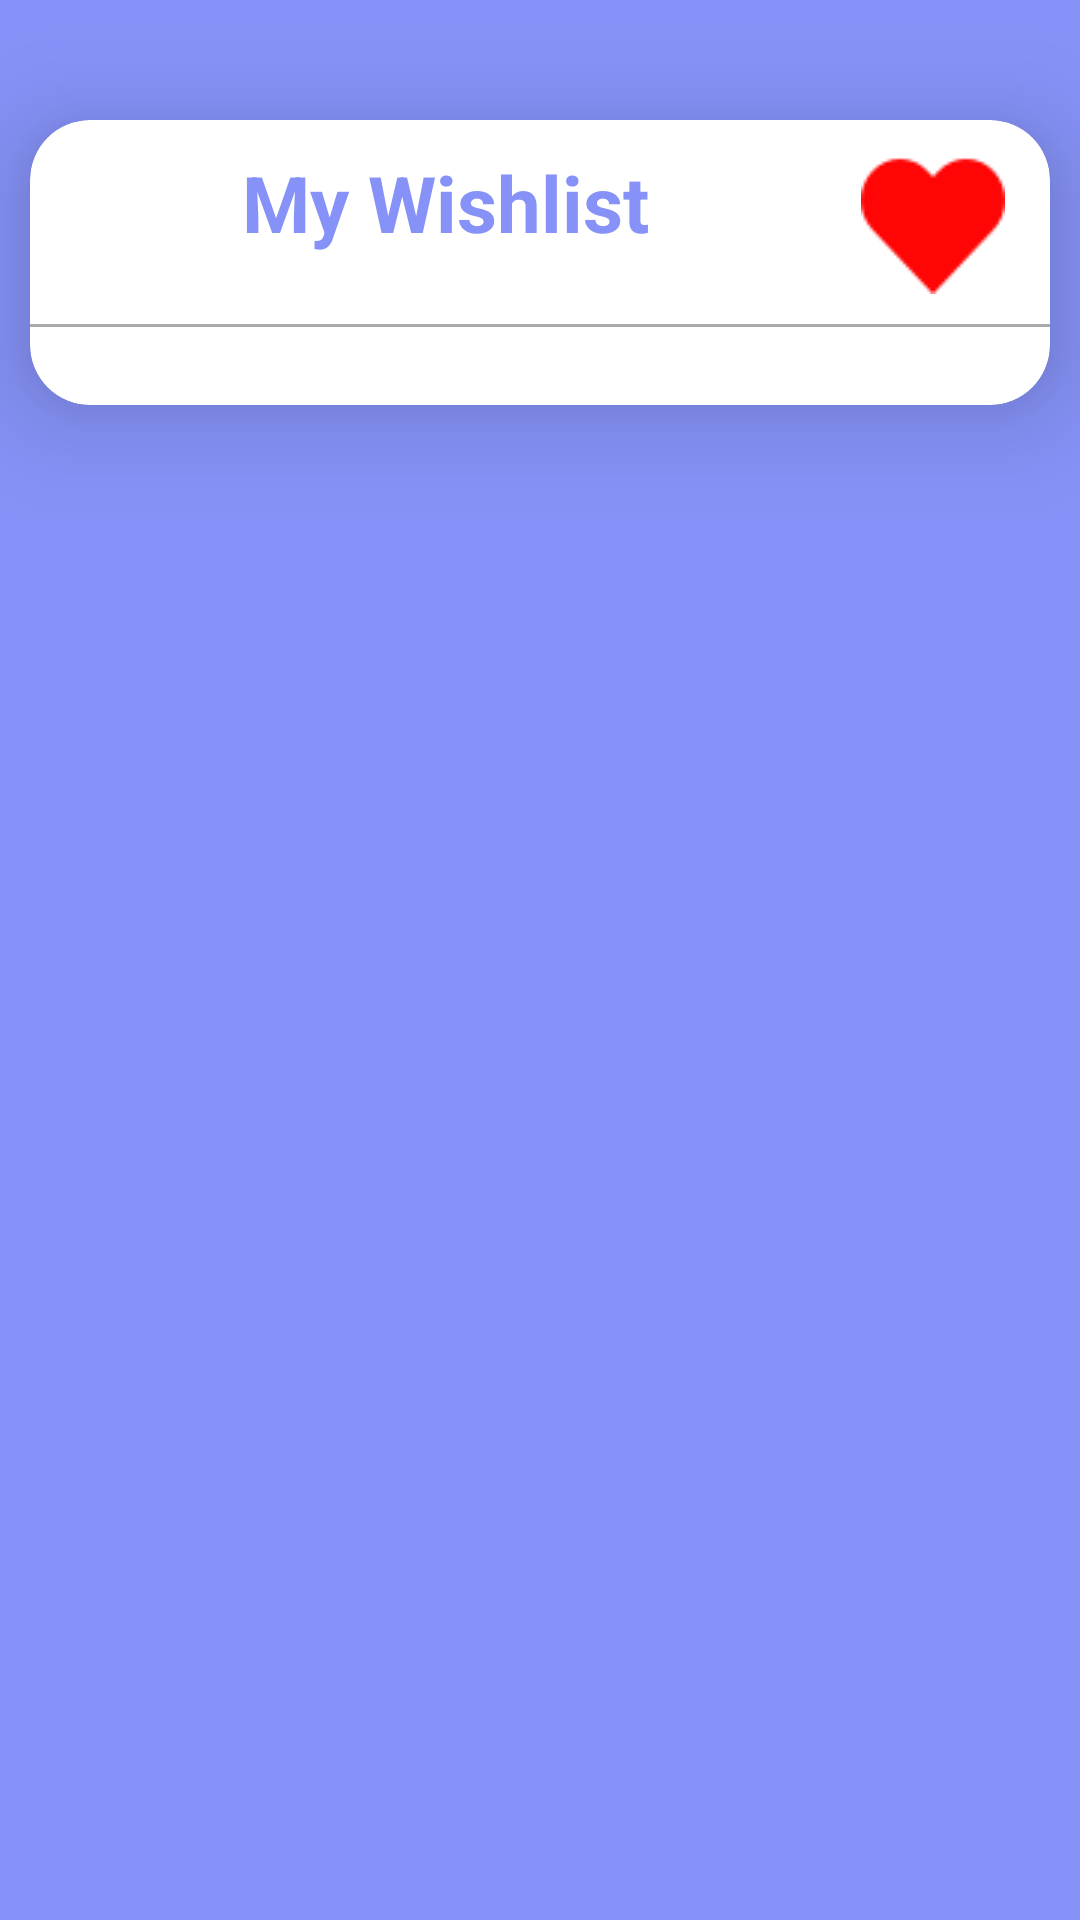

Reconstruct the res/layout file that produces this screen, plus the resources it refers to.
<!-- AndroidManifest.xml: application theme Theme.RentalSystem -->
<!-- res/layout/activity_wishlist.xml -->
<?xml version="1.0" encoding="utf-8"?>
<RelativeLayout xmlns:android="http://schemas.android.com/apk/res/android"
    xmlns:app="http://schemas.android.com/apk/res-auto"
    xmlns:tools="http://schemas.android.com/tools"
    android:layout_width="match_parent"
    android:background="@color/purple"
    android:layout_height="match_parent">


    <androidx.cardview.widget.CardView
        android:layout_width="match_parent"
        android:layout_height="wrap_content"
        android:layout_marginLeft="10dp"
        android:layout_marginRight="10dp"
        android:layout_marginTop="40dp"
        app:cardCornerRadius="20dp"
        app:cardElevation="20dp"
        android:background="@drawable/custom_edittext">

        <LinearLayout
            android:layout_width="match_parent"
            android:layout_height="wrap_content"
            android:orientation="vertical"
            android:gravity="center">

            <TextView
                android:layout_width="match_parent"
                android:layout_height="wrap_content"
                android:text="My Wishlist"
                android:id="@+id/availableProperties"
                android:textSize="26sp"
                android:textAlignment="center"
                android:layout_marginTop="10dp"
                android:textStyle="bold"
                android:drawableRight="@drawable/love"
                android:paddingRight="15dp"
                android:textColor="@color/purple" />

            <View
                android:layout_width="match_parent"
                android:layout_height="1dp"
                android:background="@android:color/darker_gray"
                android:layout_marginTop="10dp"
                android:layout_marginBottom="10dp" />

            <ScrollView
                android:layout_width="match_parent"
                android:layout_height="wrap_content">


                <androidx.recyclerview.widget.RecyclerView
                    android:id="@+id/wishlistRecyclerView"
                    android:layout_width="match_parent"
                    android:layout_height="match_parent"
                    tools:listitem="@layout/property_item"
                    android:padding="8dp" />

            </ScrollView>
        </LinearLayout>

    </androidx.cardview.widget.CardView>



</RelativeLayout>



    














<!-- res/layout/property_item.xml (included above) -->
<LinearLayout xmlns:android="http://schemas.android.com/apk/res/android"
    xmlns:app="http://schemas.android.com/apk/res-auto"
    android:layout_width="match_parent"
    android:layout_height="wrap_content"
    android:orientation="horizontal"
    android:paddingTop="10dp">

    <androidx.cardview.widget.CardView
        android:layout_width="match_parent"
        android:layout_height="wrap_content"
        android:layout_margin="5dp"
        android:background="@android:color/white"
        app:cardCornerRadius="8dp"
        app:cardElevation="4dp">



        <LinearLayout

            android:layout_width="match_parent"
            android:layout_height="wrap_content"
            android:orientation="vertical"
            android:padding="16dp">

            <TextView
                android:textAlignment="center"
                android:id="@+id/title"
                android:layout_width="match_parent"
                android:layout_height="wrap_content"
                android:text="Property Title"
                android:textStyle="bold"
                android:textSize="20sp"
                android:textColor="@color/purple"
                android:paddingBottom="8dp" />

            <LinearLayout
                android:layout_width="match_parent"
                android:layout_height="wrap_content"
                android:orientation="horizontal">
                <ImageView
                    android:id="@+id/imgIcon"
                    android:layout_width="100dp"
                    android:layout_height="60dp"
                    android:layout_gravity="center_vertical"
                    android:src="@drawable/logo_demo"
                    android:scaleType="centerCrop"
                    android:layout_marginStart="5dp"
                    android:elevation="4dp" />

                <LinearLayout
                    android:layout_width="0dp"
                    android:layout_height="wrap_content"
                    android:layout_weight="1"
                    android:layout_marginLeft="15dp"
                    android:orientation="vertical">

                    <TextView
                        android:id="@+id/location"
                        android:layout_width="match_parent"
                        android:layout_height="wrap_content"
                        android:text="Location"
                        android:textSize="16sp"
                        android:textColor="@android:color/black"
                        android:paddingTop="10dp"
                        android:paddingBottom="4dp" />

                    <TextView
                        android:id="@+id/price"
                        android:layout_width="match_parent"
                        android:layout_height="wrap_content"
                        android:text="Price: $1000"
                        android:textSize="16sp"
                        android:textColor="@android:color/black"
                        android:paddingTop="10dp"
                        android:paddingBottom="4dp" />

                    <TextView
                        android:id="@+id/type"
                        android:layout_width="match_parent"
                        android:layout_height="wrap_content"
                        android:text="Type: Apartment"
                        android:textSize="16sp"
                        android:textColor="@android:color/black"
                        android:paddingTop="10dp"
                        android:paddingBottom="4dp" />


                </LinearLayout>


            </LinearLayout>
        </LinearLayout>
    </androidx.cardview.widget.CardView>
</LinearLayout>
<!-- resources referenced by this layout -->
<resources>
  <color name="purple">#8692f7</color>
  <!-- drawable custom_edittext (drawable) -->
  <?xml version="1.0" encoding="utf-8"?>
  <shape xmlns:android="http://schemas.android.com/apk/res/android"
      android:shape="rectangle">
  
  
      <stroke
          android:width="3dp"
          android:color="@color/purple"/>
      <corners
          android:radius="20dp"/>
  </shape>
  <!-- drawable love: png bitmap (drawable, 787 bytes) -->
  <style name="Theme.RentalSystem" parent="Base.Theme.RentalSystem" />
  <style name="Base.Theme.RentalSystem" parent="Theme.Material3.Light.NoActionBar">
          
  
          
      </style>
</resources>
